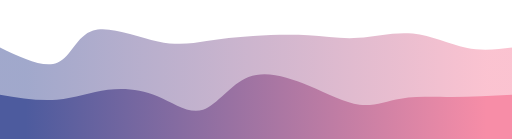
t = 0.00 s
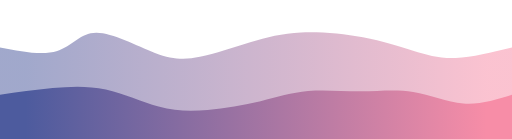
t = 0.75 s
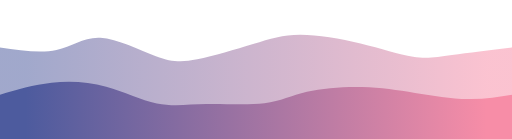
t = 1.25 s
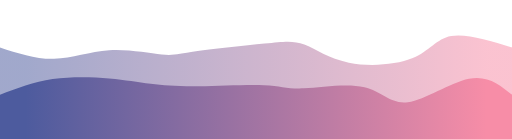
t = 2.00 s
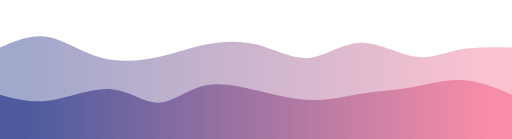
t = 2.75 s
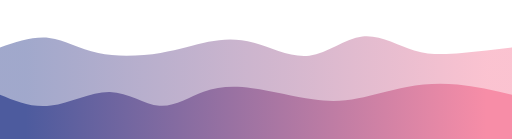
t = 3.25 s

The animated SVG that drew these frames (rendered in a browser with its animation timeline set to each time). Animation: 2 CSS @keyframes rules; one cycle of 4.00 s, repeats indefinitely.

<svg width="100%" height="100%" id="svg" viewBox="0 0 1440 390" xmlns="http://www.w3.org/2000/svg" class="transition duration-300 ease-in-out delay-150"><style>
          .path-0{
            animation:pathAnim-0 4s;
            animation-timing-function: linear;
            animation-iteration-count: infinite;
          }
          @keyframes pathAnim-0{
            0%{
              d: path("M 0,400 C 0,400 0,133 0,133 C 61.22926855058287,162.40109439847737 122.45853710116575,191.8021887969547 161,176 C 199.54146289883425,160.1978112030453 215.39512014591986,99.1923392106585 262,85 C 308.60487985408014,70.8076607893415 385.9609823151549,103.42845436041131 444,116 C 502.0390176848451,128.5715456395887 540.76095059346,121.09384334769622 581,115 C 621.23904940654,108.90615665230378 662.9952153110047,104.19617224880382 712,101 C 761.0047846889953,97.80382775119618 817.2581881625208,96.12146765708849 867,99 C 916.7418118374792,101.87853234291151 959.972032038912,109.31795712284226 1008,106 C 1056.027967961088,102.68204287715774 1108.8536836818312,88.60670385154248 1161,94 C 1213.1463163181688,99.39329614845752 1264.6132332337625,124.25522747098785 1311,134 C 1357.3867667662375,143.74477252901215 1398.6933833831188,138.37238626450608 1440,133 C 1440,133 1440,400 1440,400 Z");
            }
            25%{
              d: path("M 0,400 C 0,400 0,133 0,133 C 59.333051362711174,138.64381823468767 118.66610272542235,144.28763646937534 161,132 C 203.33389727457765,119.71236353062466 228.66864046102188,89.4932723571863 274,94 C 319.3313595389781,98.5067276428137 384.65933543049,137.73927410187952 433,159 C 481.34066456951,180.26072589812048 512.6940178170186,183.5496312352957 556,174 C 599.3059821829814,164.4503687647043 654.5645933014355,142.0622009569378 701,124 C 747.4354066985645,105.9377990430622 785.0476089772396,92.20156493695313 840,88 C 894.9523910227604,83.79843506304687 967.244970789606,89.13153929524967 1025,104 C 1082.755029210394,118.86846070475033 1125.9725078643369,143.27227788204817 1162,158 C 1198.0274921356631,172.72772211795183 1226.8649977530465,177.77934917655767 1272,172 C 1317.1350022469535,166.22065082344233 1378.5675011234766,149.61032541172116 1440,133 C 1440,133 1440,400 1440,400 Z");
            }
            50%{
              d: path("M 0,400 C 0,400 0,133 0,133 C 50.767625366782084,149.63816119908006 101.53525073356417,166.27632239816015 152,165 C 202.46474926643583,163.72367760183985 252.62662243252538,144.5328716064395 307,141 C 361.3733775674746,137.4671283935605 419.95825953633454,149.59219117608185 455,153 C 490.04174046366546,156.40780882391815 501.5403394221365,151.09836368923314 551,144 C 600.4596605778635,136.90163631076686 687.8803827751196,128.01435406698565 744,122 C 800.1196172248804,115.98564593301435 824.938129477385,112.84422004282428 856,125 C 887.061870522615,137.15577995717572 924.36709931534,164.60876576171722 981,176 C 1037.63290068466,187.39123423828278 1113.5934732612545,182.7207169103069 1161,163 C 1208.4065267387455,143.2792830896931 1227.2590076396416,108.50836659705516 1269,101 C 1310.7409923603584,93.49163340294484 1375.370496180179,113.24581670147242 1440,133 C 1440,133 1440,400 1440,400 Z");
            }
            75%{
              d: path("M 0,400 C 0,400 0,133 0,133 C 42.74445531206217,101.98936001480345 85.48891062412434,70.97872002960692 131,83 C 176.51108937587566,95.02127997039308 224.78881281556482,150.07447989637578 281,170 C 337.2111871844352,189.92552010362422 401.3558381136166,174.7233603848899 454,159 C 506.6441618863834,143.2766396151101 547.7878347299691,127.03207856406462 588,118 C 628.2121652700309,108.96792143593538 667.4928229665071,107.14832535885168 715,126 C 762.5071770334929,144.85167464114832 818.2408734040022,184.3746200005287 871,175 C 923.7591265959978,165.6253799994713 973.5436834174839,107.35319463903355 1023,101 C 1072.4563165825161,94.64680536096645 1121.5843929260623,140.21260144333712 1166,157 C 1210.4156070739377,173.78739855666288 1250.118744878268,161.79639958761797 1295,153 C 1339.881255121732,144.20360041238203 1389.940627560866,138.601800206191 1440,133 C 1440,133 1440,400 1440,400 Z");
            }
            100%{
              d: path("M 0,400 C 0,400 0,133 0,133 C 61.22926855058287,162.40109439847737 122.45853710116575,191.8021887969547 161,176 C 199.54146289883425,160.1978112030453 215.39512014591986,99.1923392106585 262,85 C 308.60487985408014,70.8076607893415 385.9609823151549,103.42845436041131 444,116 C 502.0390176848451,128.5715456395887 540.76095059346,121.09384334769622 581,115 C 621.23904940654,108.90615665230378 662.9952153110047,104.19617224880382 712,101 C 761.0047846889953,97.80382775119618 817.2581881625208,96.12146765708849 867,99 C 916.7418118374792,101.87853234291151 959.972032038912,109.31795712284226 1008,106 C 1056.027967961088,102.68204287715774 1108.8536836818312,88.60670385154248 1161,94 C 1213.1463163181688,99.39329614845752 1264.6132332337625,124.25522747098785 1311,134 C 1357.3867667662375,143.74477252901215 1398.6933833831188,138.37238626450608 1440,133 C 1440,133 1440,400 1440,400 Z");
            }
          }</style><defs><linearGradient id="gradient" x1="0%" y1="50%" x2="100%" y2="50%"><stop offset="5%" stop-color="#4d5b9e"></stop><stop offset="95%" stop-color="#f78da7"></stop></linearGradient></defs><path d="M 0,400 C 0,400 0,133 0,133 C 61.22926855058287,162.40109439847737 122.45853710116575,191.8021887969547 161,176 C 199.54146289883425,160.1978112030453 215.39512014591986,99.1923392106585 262,85 C 308.60487985408014,70.8076607893415 385.9609823151549,103.42845436041131 444,116 C 502.0390176848451,128.5715456395887 540.76095059346,121.09384334769622 581,115 C 621.23904940654,108.90615665230378 662.9952153110047,104.19617224880382 712,101 C 761.0047846889953,97.80382775119618 817.2581881625208,96.12146765708849 867,99 C 916.7418118374792,101.87853234291151 959.972032038912,109.31795712284226 1008,106 C 1056.027967961088,102.68204287715774 1108.8536836818312,88.60670385154248 1161,94 C 1213.1463163181688,99.39329614845752 1264.6132332337625,124.25522747098785 1311,134 C 1357.3867667662375,143.74477252901215 1398.6933833831188,138.37238626450608 1440,133 C 1440,133 1440,400 1440,400 Z" stroke="none" stroke-width="0" fill="url(#gradient)" fill-opacity="0.53" class="transition-all duration-300 ease-in-out delay-150 path-0"></path><style>
          .path-1{
            animation:pathAnim-1 4s;
            animation-timing-function: linear;
            animation-iteration-count: infinite;
          }
          @keyframes pathAnim-1{
            0%{
              d: path("M 0,400 C 0,400 0,266 0,266 C 54.83660683602527,275.11996087657616 109.67321367205054,284.2399217531523 160,280 C 210.32678632794946,275.7600782468477 256.14375214782314,258.16027386396684 303,252 C 349.85624785217686,245.8397261360332 397.75177773665706,251.11898279098045 443,270 C 488.24822226334294,288.88101720901955 530.8491369055486,321.36379497211135 571,308 C 611.1508630944514,294.63620502788865 648.8516746411484,235.42583732057417 699,216 C 749.1483253588516,196.57416267942583 811.744164529858,216.932855745592 867,240 C 922.255835470142,263.067144254408 970.1716672394195,288.84273969705777 1011,294 C 1051.8283327605805,299.15726030294223 1085.5691665124639,283.69618546617676 1127,277 C 1168.4308334875361,270.30381453382324 1217.5516667107247,272.3725184382352 1271,272 C 1324.4483332892753,271.6274815617648 1382.2241666446375,268.8137407808824 1440,266 C 1440,266 1440,400 1440,400 Z");
            }
            25%{
              d: path("M 0,400 C 0,400 0,266 0,266 C 47.370350789077165,253.4018477887335 94.74070157815433,240.80369557746704 144,236 C 193.25929842184567,231.19630442253296 244.40754447645986,234.18706547886546 296,251 C 347.59245552354014,267.81293452113454 399.62912051600625,298.4480425070713 447,309 C 494.37087948399375,319.5519574929287 537.0759734595151,310.0207644928494 588,309 C 638.9240265404849,307.9792355071506 698.066985645933,315.4688995215311 744,307 C 789.933014354067,298.5311004784689 822.6560839567528,274.1036374210262 866,261 C 909.3439160432472,247.8963625789738 963.3086785270561,246.11655079436414 1017,244 C 1070.6913214729439,241.88344920563586 1124.1092019350233,239.43015940151736 1174,252 C 1223.8907980649767,264.56984059848264 1270.2545137328505,292.16281159956645 1314,297 C 1357.7454862671495,301.83718840043355 1398.8727431335747,283.9185942002168 1440,266 C 1440,266 1440,400 1440,400 Z");
            }
            50%{
              d: path("M 0,400 C 0,400 0,266 0,266 C 47.356908720822645,248.01332311189827 94.71381744164529,230.02664622379658 148,222 C 201.2861825583547,213.97335377620342 260.50163895424146,215.90673821671206 307,220 C 353.49836104575854,224.09326178328794 387.2796267413889,230.34640090935522 424,235 C 460.7203732586111,239.65359909064478 500.3798540802029,242.70765814586696 559,242 C 617.6201459197971,241.29234185413304 695.2009569377991,236.82296650717703 743,239 C 790.7990430622009,241.17703349282297 808.8163181686007,250.00047582542496 855,248 C 901.1836818313993,245.99952417457504 975.5337703877979,233.17513019112317 1025,245 C 1074.4662296122021,256.8248698088768 1099.0486002802083,293.29900341008226 1147,287 C 1194.9513997197917,280.70099658991774 1266.271828491369,231.6288561685479 1319,221 C 1371.728171508631,210.3711438314521 1405.8640857543155,238.18557191572603 1440,266 C 1440,266 1440,400 1440,400 Z");
            }
            75%{
              d: path("M 0,400 C 0,400 0,266 0,266 C 42.170966718654995,287.91133786248645 84.34193343730999,309.82267572497295 138,302 C 191.65806656269,294.17732427502705 256.80323296941503,256.6206349625948 311,260 C 365.19676703058497,263.3793650374052 408.4451346850299,307.69478442464776 450,306 C 491.5548653149701,304.30521557535224 531.4162282904651,256.60022733881414 573,241 C 614.5837717095349,225.39977266118586 657.8899521531099,241.9043062200957 713,258 C 768.1100478468901,274.0956937799043 835.0239630970949,289.78254778080304 884,292 C 932.9760369029051,294.21745221919696 964.0141954585106,282.96550265669197 1006,270 C 1047.9858045414894,257.03449734330803 1100.9192550688626,242.35544159242906 1150,233 C 1199.0807449311374,223.64455840757094 1244.308784266039,219.6127309735917 1292,226 C 1339.691215733961,232.3872690264083 1389.8456078669806,249.19363451320413 1440,266 C 1440,266 1440,400 1440,400 Z");
            }
            100%{
              d: path("M 0,400 C 0,400 0,266 0,266 C 54.83660683602527,275.11996087657616 109.67321367205054,284.2399217531523 160,280 C 210.32678632794946,275.7600782468477 256.14375214782314,258.16027386396684 303,252 C 349.85624785217686,245.8397261360332 397.75177773665706,251.11898279098045 443,270 C 488.24822226334294,288.88101720901955 530.8491369055486,321.36379497211135 571,308 C 611.1508630944514,294.63620502788865 648.8516746411484,235.42583732057417 699,216 C 749.1483253588516,196.57416267942583 811.744164529858,216.932855745592 867,240 C 922.255835470142,263.067144254408 970.1716672394195,288.84273969705777 1011,294 C 1051.8283327605805,299.15726030294223 1085.5691665124639,283.69618546617676 1127,277 C 1168.4308334875361,270.30381453382324 1217.5516667107247,272.3725184382352 1271,272 C 1324.4483332892753,271.6274815617648 1382.2241666446375,268.8137407808824 1440,266 C 1440,266 1440,400 1440,400 Z");
            }
          }</style><defs><linearGradient id="gradient" x1="0%" y1="50%" x2="100%" y2="50%"><stop offset="5%" stop-color="#4d5b9e"></stop><stop offset="95%" stop-color="#f78da7"></stop></linearGradient></defs><path d="M 0,400 C 0,400 0,266 0,266 C 54.83660683602527,275.11996087657616 109.67321367205054,284.2399217531523 160,280 C 210.32678632794946,275.7600782468477 256.14375214782314,258.16027386396684 303,252 C 349.85624785217686,245.8397261360332 397.75177773665706,251.11898279098045 443,270 C 488.24822226334294,288.88101720901955 530.8491369055486,321.36379497211135 571,308 C 611.1508630944514,294.63620502788865 648.8516746411484,235.42583732057417 699,216 C 749.1483253588516,196.57416267942583 811.744164529858,216.932855745592 867,240 C 922.255835470142,263.067144254408 970.1716672394195,288.84273969705777 1011,294 C 1051.8283327605805,299.15726030294223 1085.5691665124639,283.69618546617676 1127,277 C 1168.4308334875361,270.30381453382324 1217.5516667107247,272.3725184382352 1271,272 C 1324.4483332892753,271.6274815617648 1382.2241666446375,268.8137407808824 1440,266 C 1440,266 1440,400 1440,400 Z" stroke="none" stroke-width="0" fill="url(#gradient)" fill-opacity="1" class="transition-all duration-300 ease-in-out delay-150 path-1"></path></svg>
